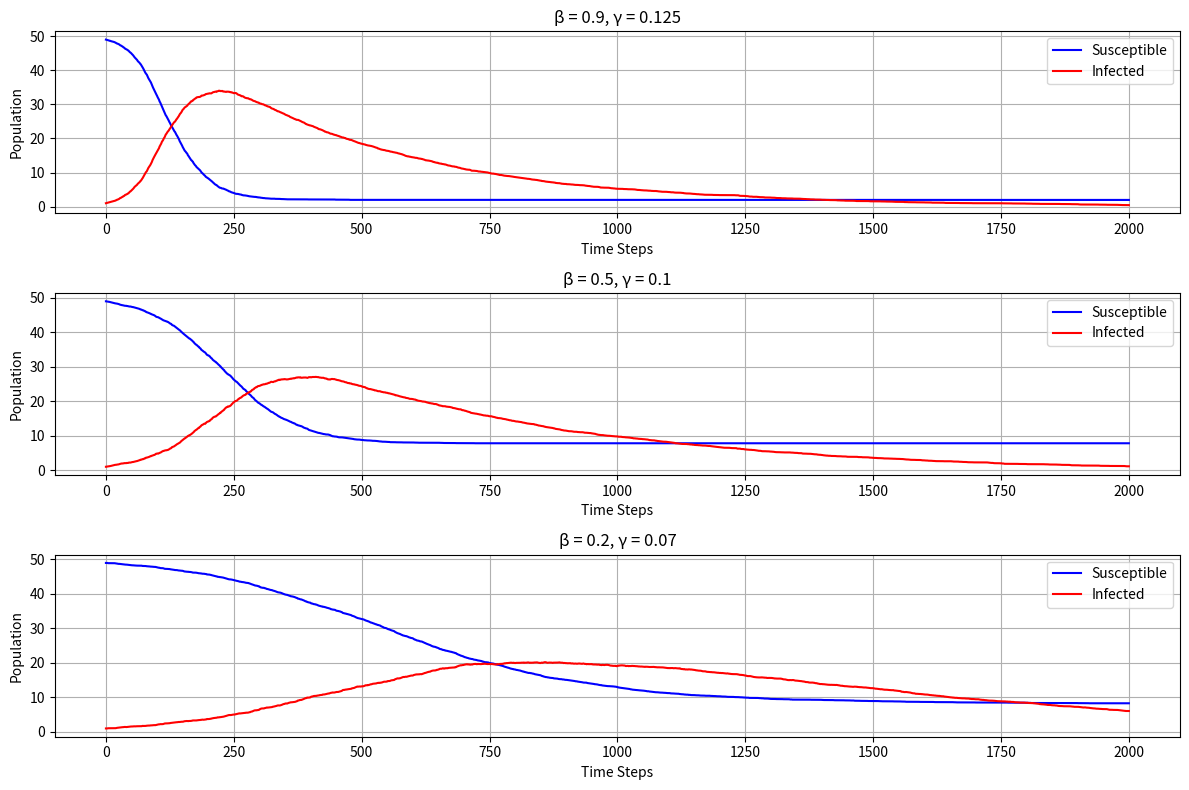

Source code (Python):
import random
import numpy as np
import matplotlib.pyplot as plt

β_values = [0.9, 0.5, 0.2] # transmission rates to simulate
γ_values = [0.125, 0.1, 0.07] # recovery rates to simulate
N = 50 # population size
T = 2000 # number of time steps
numSimulations = 50 # number of simulation runs per parameter set (for the graphs in the report i used numSimulations = 1000)

def runSimulation(β: float, γ: float, N: int, T: int) -> tuple[list[int], list[int], list[int]]:
    """
    simulates the spread of an infectious disease in a simple SIR model

    Parameters:

    β : Transmission rate
    γ : Recovery rate
    N : Total population size
    T : End time-step

    Returns:
        s : list containing the count of susceptible agents at each time step
        i : list containing the count of infected agents at each time step
        r : list containing the count of recovered agents at each time step 

    """

    t = 0 # starting time step

    # initialise population with N-1 susceptibles and 1 infected
    agents = ['S'] * (N-1) + ['I']

    # track the population counts for s, i, and r over each time step
    s = [N-1]
    i = [1]
    r = [0]
    
    while t < T:

        newAgents = agents.copy()

        # infection
        randomAgent1, randomAgent2 = random.sample(range(N), 2) # two random indexes (agents)
        if (agents[randomAgent1], agents[randomAgent2]) in [('S', 'I'), ('I', 'S')]: # if one agent is susceptible and the other agent is infected
            susceptible = randomAgent1 if agents[randomAgent1] == 'S' else randomAgent2 
            if random.random() < β: 
                newAgents[susceptible] = 'I' # infect the susceptible agent with probability β
        
        # recovery
        recoveryAgentIndex = random.randint(0, N-1)
        if agents[recoveryAgentIndex] == 'I' and random.random() < γ: # if the agent randomly chosen is infected, recover them with probability γ
            newAgents[recoveryAgentIndex] = 'R'
        
        # update counts
        agents = newAgents
        s.append(agents.count('S'))
        i.append(agents.count('I'))
        r.append(agents.count('R'))

        # population change indicates logical error
        assert agents.count('S') + agents.count('I') + agents.count('R') == N

        # increment time step
        t += 1
    
    return s, i, r

# results for each parameter combination
results = []

# run simulations for each parameter set
for β, γ in zip(β_values, γ_values):
    sRuns = []
    iRuns = []
    rRuns = []
    
    for _ in range(numSimulations):
        s, i, r = runSimulation(β, γ, N, T)
        sRuns.append(s)
        iRuns.append(i)
        rRuns.append(r)
    

    results.append((
        np.mean(sRuns, axis=0),
        np.mean(iRuns, axis=0),
        np.mean(rRuns, axis=0)
    ))


# plot results
plt.figure(figsize=(12, 8))
for index, (β, γ) in enumerate(zip(β_values, γ_values)):
    averageS, averageI, averageR = results[index]
    plt.subplot(3, 1, index+1)
    plt.plot(averageS, label='Susceptible', color='blue')
    plt.plot(averageI, label='Infected', color='red')
    plt.title(f'β = {β}, γ = {γ}')
    plt.xlabel('Time Steps')
    plt.ylabel('Population')
    plt.legend()
    plt.grid(True)
plt.tight_layout()
plt.show()